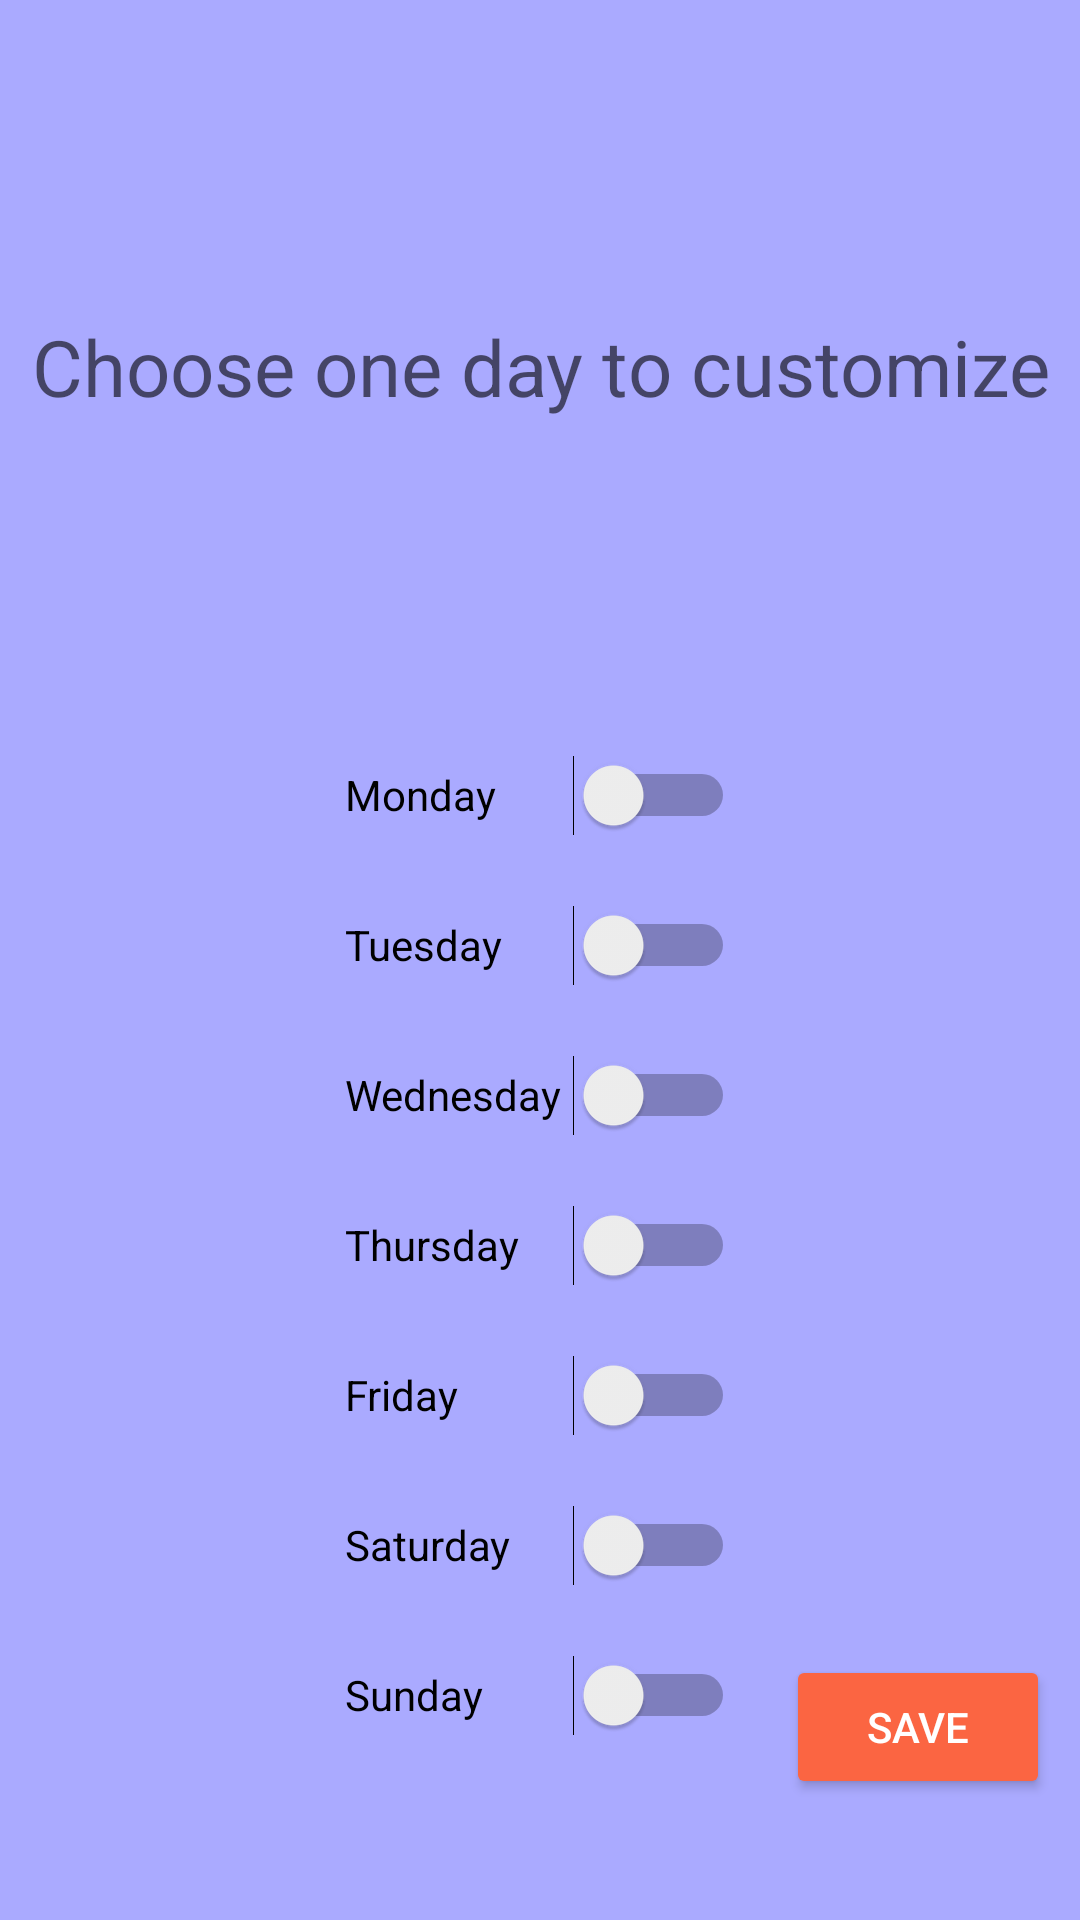

This screen was rendered from an Android layout file. Write that file and the resources it references.
<!-- AndroidManifest.xml: application theme AppTheme -->
<!-- res/layout/activity_gymfolio_customize.xml -->
<?xml version="1.0" encoding="utf-8"?>
<android.support.constraint.ConstraintLayout xmlns:android="http://schemas.android.com/apk/res/android"
    xmlns:app="http://schemas.android.com/apk/res-auto"
    xmlns:tools="http://schemas.android.com/tools"
    android:layout_width="match_parent"
    android:layout_height="match_parent"
    android:background="@color/colorBackground"
    tools:context=".GymfolioMainActivity">


    
    <Switch
        android:id="@+id/swc_monday"
        android:layout_width="130dp"
        android:layout_height="50dp"
        android:layout_marginStart="127dp"
        android:layout_marginEnd="127dp"
        android:text="@string/monday"
        app:layout_constraintBottom_toTopOf="@+id/swc_tuesday"
        app:layout_constraintEnd_toEndOf="parent"
        app:layout_constraintStart_toStartOf="parent"
        app:layout_constraintTop_toBottomOf="@+id/swc_tuesday" />

    <Switch
        android:id="@+id/swc_tuesday"
        android:layout_width="130dp"
        android:layout_height="50dp"
        android:layout_marginStart="127dp"
        android:layout_marginEnd="127dp"
        android:text="@string/tuesday"
        app:layout_constraintBottom_toTopOf="@+id/swc_wednesday"
        app:layout_constraintEnd_toEndOf="parent"
        app:layout_constraintStart_toStartOf="parent"
        app:layout_constraintTop_toBottomOf="@+id/swc_monday" />

    <Switch
        android:id="@+id/swc_wednesday"
        android:layout_width="130dp"
        android:layout_height="50dp"
        android:layout_marginStart="127dp"
        android:layout_marginEnd="127dp"
        android:text="@string/wednesday"
        app:layout_constraintBottom_toTopOf="@+id/swc_thursday"
        app:layout_constraintEnd_toEndOf="parent"
        app:layout_constraintStart_toStartOf="parent"
        app:layout_constraintTop_toBottomOf="@+id/swc_tuesday" />

    <Switch
        android:id="@+id/swc_thursday"
        android:layout_width="130dp"
        android:layout_height="50dp"
        android:layout_marginStart="127dp"
        android:layout_marginEnd="127dp"
        android:text="@string/thursday"
        app:layout_constraintBottom_toTopOf="@+id/swc_friday"
        app:layout_constraintEnd_toEndOf="parent"
        app:layout_constraintStart_toStartOf="parent"
        app:layout_constraintTop_toBottomOf="@+id/swc_wednesday" />

    <Switch
        android:id="@+id/swc_friday"
        android:layout_width="130dp"
        android:layout_height="50dp"
        android:layout_marginStart="127dp"
        android:layout_marginEnd="127dp"
        android:text="@string/friday"
        app:layout_constraintBottom_toTopOf="@+id/swc_saturday"
        app:layout_constraintEnd_toEndOf="parent"
        app:layout_constraintStart_toStartOf="parent"
        app:layout_constraintTop_toBottomOf="@+id/swc_thursday" />

    <Switch
        android:id="@+id/swc_saturday"
        android:layout_width="130dp"
        android:layout_height="50dp"
        android:layout_marginStart="127dp"
        android:layout_marginEnd="127dp"
        android:text="@string/saturday"
        app:layout_constraintBottom_toTopOf="@+id/swc_sunday"
        app:layout_constraintEnd_toEndOf="parent"
        app:layout_constraintStart_toStartOf="parent"
        app:layout_constraintTop_toBottomOf="@+id/swc_friday" />

    <Switch
        android:id="@+id/swc_sunday"
        android:layout_width="130dp"
        android:layout_height="50dp"
        android:layout_marginStart="127dp"
        android:layout_marginEnd="127dp"
        android:layout_marginBottom="50dp"
        android:text="@string/sunday"
        app:layout_constraintBottom_toBottomOf="parent"
        app:layout_constraintEnd_toEndOf="parent"
        app:layout_constraintStart_toStartOf="parent"
        app:layout_constraintTop_toBottomOf="@+id/swc_saturday" />

    
    <TextView
        android:id="@+id/txt_customize_intro"
        android:layout_width="385dp"
        android:layout_height="50dp"
        android:layout_marginTop="40dp"
        android:layout_marginBottom="21dp"
        android:text="@string/customize_intro"
        android:textAlignment="center"
        android:textAppearance="@style/TextAppearance.AppCompat.Display1"
        android:textSize="26sp"
        app:layout_constraintBottom_toTopOf="@+id/swc_monday"
        app:layout_constraintEnd_toEndOf="parent"
        app:layout_constraintStart_toStartOf="parent"
        app:layout_constraintTop_toTopOf="parent" />

    
    <Button
        android:id="@+id/btn_save"
        style="@style/Widget.AppCompat.Button.Colored"
        android:layout_width="wrap_content"
        android:layout_height="wrap_content"
        android:layout_marginStart="23dp"
        android:layout_marginTop="365dp"
        android:layout_marginEnd="16dp"
        android:layout_marginBottom="8dp"
        android:text="@string/save"
        app:layout_constraintBottom_toBottomOf="parent"
        app:layout_constraintEnd_toEndOf="parent"
        app:layout_constraintStart_toEndOf="@+id/swc_sunday"
        app:layout_constraintTop_toBottomOf="@+id/txt_customize_intro" />

</android.support.constraint.ConstraintLayout>
<!-- resources referenced by this layout -->
<resources>
  <color name="colorBackground">#AAAAFF</color>
  <string name="customize_intro">Choose one day to customize</string>
  <string name="friday">Friday</string>
  <string name="monday">Monday</string>
  <string name="saturday">Saturday</string>
  <string name="save">Save</string>
  <string name="sunday">Sunday</string>
  <string name="thursday">Thursday</string>
  <string name="tuesday">Tuesday</string>
  <string name="wednesday">Wednesday</string>
  <style name="AppTheme" parent="Theme.AppCompat.Light.DarkActionBar">
          <item name="colorPrimary">@color/colorPrimary</item>
          <item name="colorPrimaryDark">@color/colorPrimaryDark</item>
          <item name="colorAccent">@color/colorAccent</item>
      </style>
  <color name="colorPrimary">#375E97</color>
  <color name="colorPrimaryDark">#153C75</color>
  <color name="colorAccent">#FB6542</color>
</resources>
